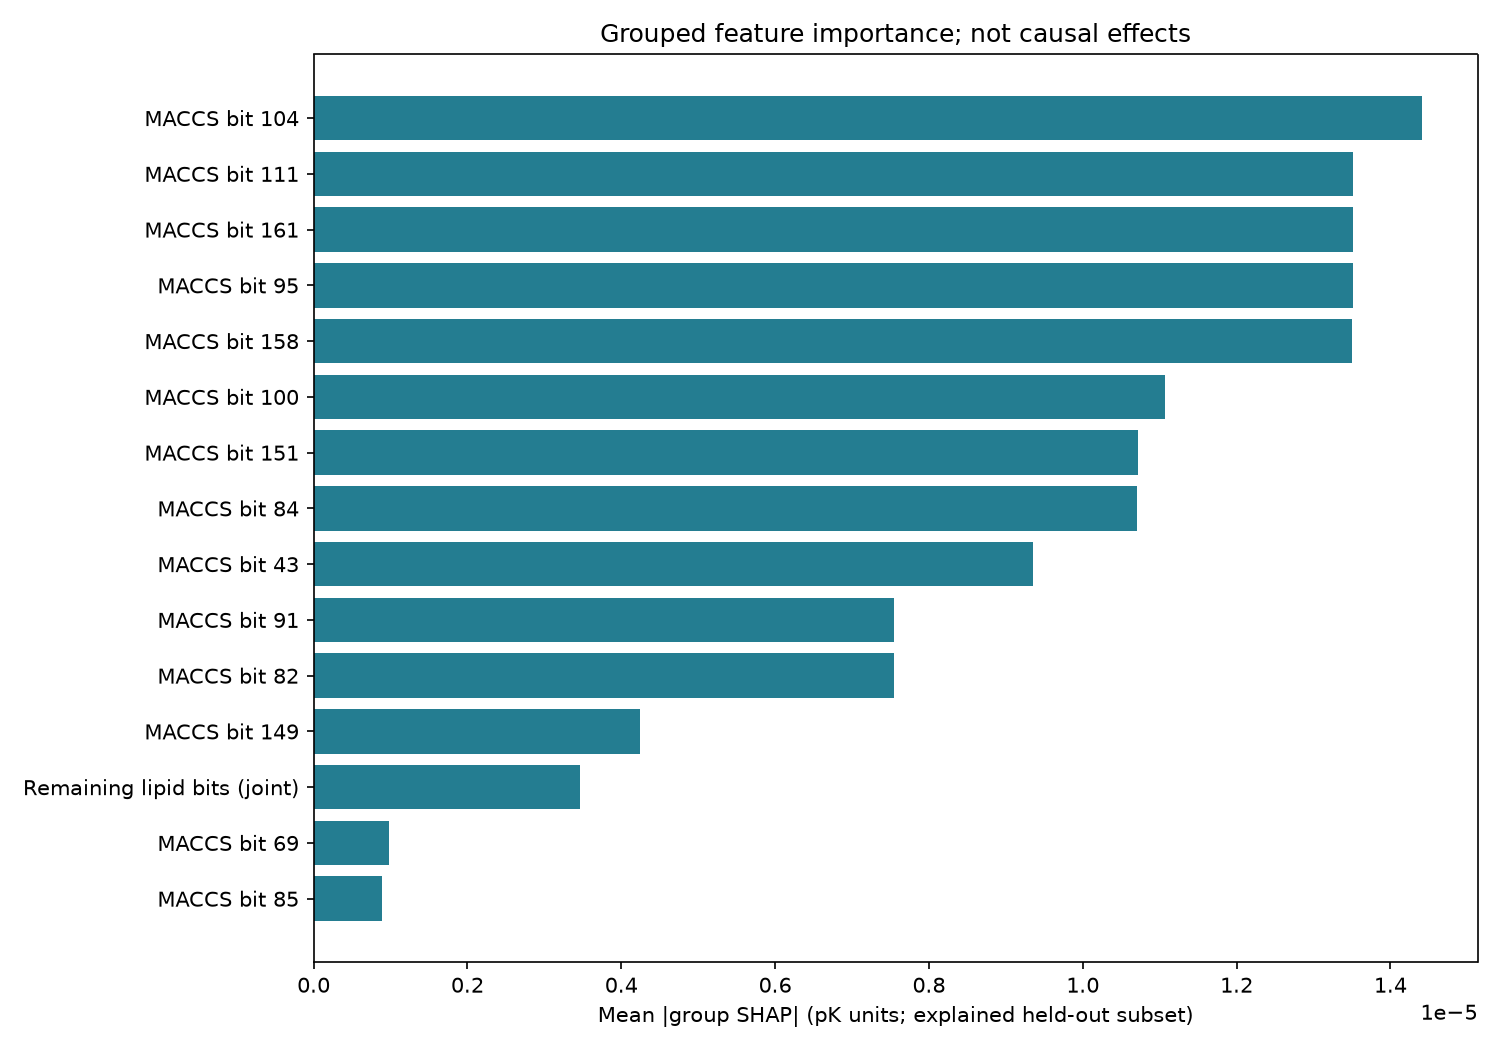

Values plotted in this chart, from the file beside it:
feature_group, mean_abs_shap_pK, mean_shap_pK, repeat_mean_abs_difference_pK
MACCS bit 104, 1.4411182713465939e-05, -1.4411182713465939e-05, 1.1879792335041847e-08
MACCS bit 111, 1.3519385992810662e-05, -7.448389149936989e-06, 2.5869460129612776e-08
MACCS bit 161, 1.3507761843574903e-05, -7.438299686135519e-06, 2.4940071489491327e-08
MACCS bit 95, 1.3507039694530635e-05, -7.450553310972552e-06, 8.176434085349626e-09
MACCS bit 158, 1.3503050874099273e-05, -7.437510079301897e-06, 3.078551241708638e-08
MACCS bit 100, 1.1066094991139344e-05, 6.010544856549505e-07, 8.389377322467103e-09
MACCS bit 151, 1.0717429542700385e-05, -7.600764074365089e-06, 2.62742492762591e-08
MACCS bit 84, 1.070484681478523e-05, -7.586192584035922e-06, 2.0545178909999368e-08
MACCS bit 43, 9.355524418034703e-06, -3.170785385993765e-06, 5.881482560236388e-09
MACCS bit 91, 7.54803410968341e-06, -1.6024174843883483e-06, 2.4020437490908837e-08
MACCS bit 82, 7.541324493394915e-06, -1.6035568660514403e-06, 1.2572486681368863e-08
MACCS bit 149, 4.239705401365423e-06, -1.0370316740337948e-06, 1.0425559748838964e-08
Remaining lipid bits (joint), 3.4683445276536182e-06, 3.4683445276536182e-06, 6.08531891543862e-09
MACCS bit 69, 9.805045477021916e-07, 9.805045477021916e-07, 1.7901690870421778e-09
MACCS bit 85, 8.850757123590736e-07, 8.850757123590736e-07, 3.7990717053718965e-09
MACCS bit 30, 8.8303432469831e-07, 8.8303432469831e-07, 2.424999275459546e-09
MACCS bit 74, 8.795815265398114e-07, 8.795815265398114e-07, 4.7399233427114495e-09
MACCS bit 49, 8.793322289294784e-07, 8.793322289294784e-07, 5.7430697049850226e-09
MACCS bit 86, 8.792936041871849e-07, 8.792936041871849e-07, 3.353106237113934e-09
MACCS bit 141, 6.640149582866813e-07, 6.640149582866813e-07, 4.418600615026709e-09
MACCS bit 131, 6.162949428475025e-07, 6.162949428475025e-07, 9.52130800128496e-10
Protein descriptors (joint), 0.0, 0.0, 0.0
